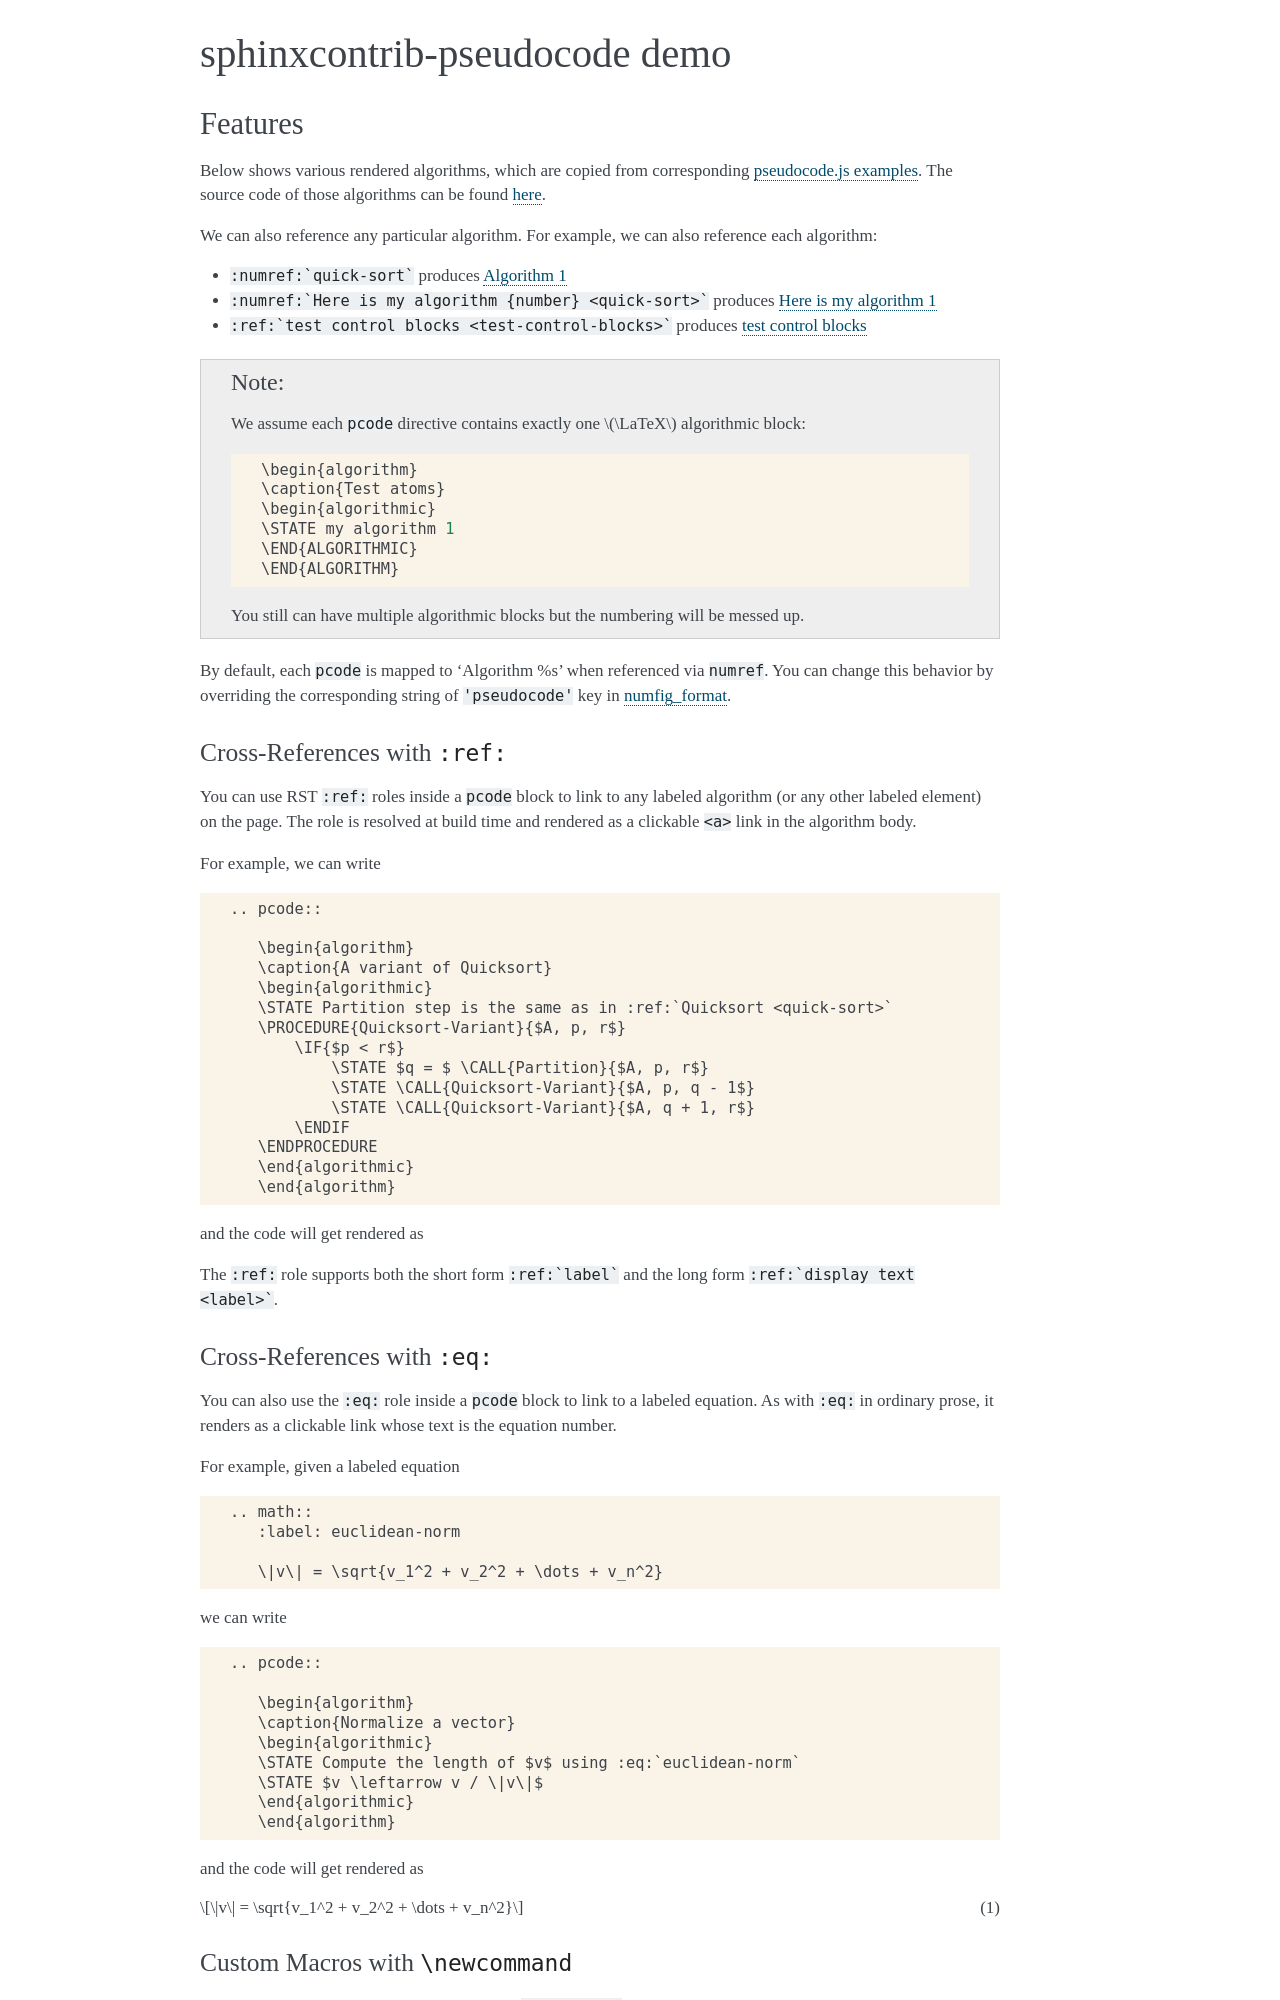

repository: xxks-kkk/sphinxcontrib-pseudocode · page: index.html · generator: sphinx

*****************************
sphinxcontrib-pseudocode demo
*****************************

.. toctree::
   :maxdepth: 2
   :caption: Contents:

########
Features
########

Below shows various rendered algorithms, which are copied from corresponding `pseudocode.js examples <https://github.com/SaswatPadhi/pseudocode.js/blob/master/static/body.html.part>`__.
The source code of those algorithms can be found `here <https://github.com/xxks-kkk/sphinxcontrib-pseudocode/blob/master/docs/demo.rst>`__.

We can also reference any particular algorithm. For example, we can also reference each algorithm:
